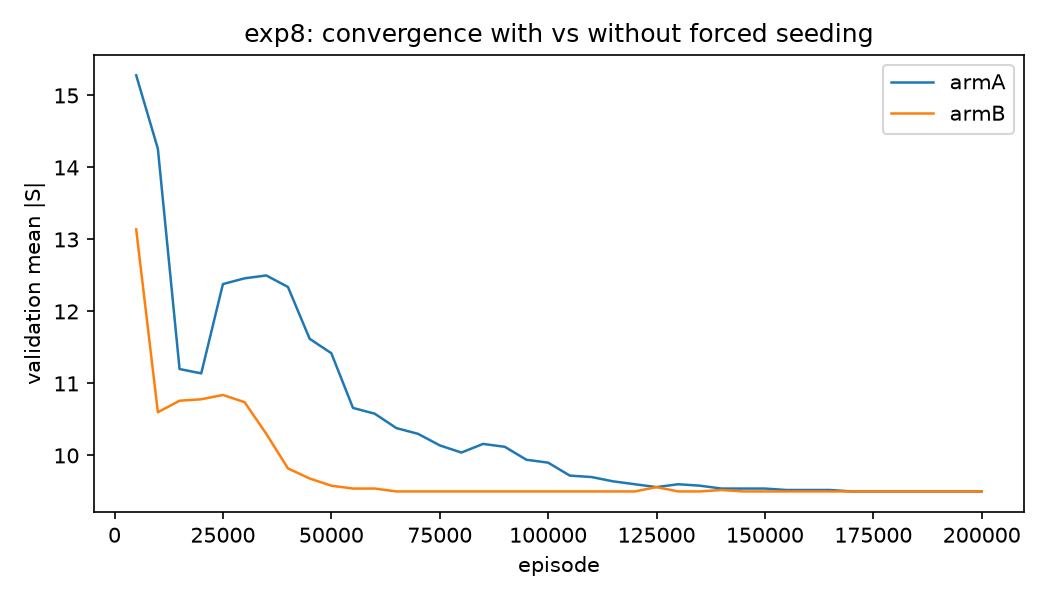

The data file committed next to this chart (first rows):
arm, episode, val_mean_size
armA, 5000, 15.28
armA, 10000, 14.26
armA, 15000, 11.2
armA, 20000, 11.14
armA, 25000, 12.38
armA, 30000, 12.46
armA, 35000, 12.5
armA, 40000, 12.34
armA, 45000, 11.62
armA, 50000, 11.42
armA, 55000, 10.66
armA, 60000, 10.58
armA, 65000, 10.38
armA, 70000, 10.3
armA, 75000, 10.14
armA, 80000, 10.04
armA, 85000, 10.16
armA, 90000, 10.12
armA, 95000, 9.94
armA, 100000, 9.9
armA, 105000, 9.72
armA, 110000, 9.7
armA, 115000, 9.64
armA, 120000, 9.6
armA, 125000, 9.56
armA, 130000, 9.6
armA, 135000, 9.58
armA, 140000, 9.54
armA, 145000, 9.54
armA, 150000, 9.54
armA, 155000, 9.52
armA, 160000, 9.52
armA, 165000, 9.52
armA, 170000, 9.5
armA, 175000, 9.5
armA, 180000, 9.5
armA, 185000, 9.5
armA, 190000, 9.5
armA, 195000, 9.5
armA, 200000, 9.5
armB, 5000, 13.14
armB, 10000, 10.6
armB, 15000, 10.76
armB, 20000, 10.78
armB, 25000, 10.84
armB, 30000, 10.74
armB, 35000, 10.3
armB, 40000, 9.82
armB, 45000, 9.68
armB, 50000, 9.58
armB, 55000, 9.54
armB, 60000, 9.54
armB, 65000, 9.5
armB, 70000, 9.5
armB, 75000, 9.5
armB, 80000, 9.5
armB, 85000, 9.5
armB, 90000, 9.5
armB, 95000, 9.5
armB, 100000, 9.5
... 20 more rows
